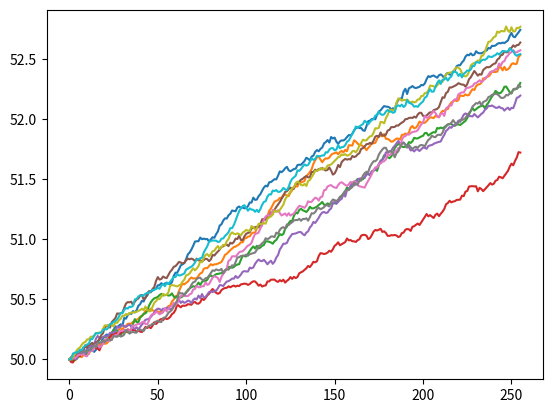

Write the Python code that produced this figure.
import numpy as np
import pandas as pd
import matplotlib.pyplot as plt

NUM_OF_SIMULATIONS = 1000

def stock_monte_carlo(S0, mu, sigma, N=1000):
    r_shape = (N+1,NUM_OF_SIMULATIONS)
    result = np.empty(r_shape)
    for j in range(NUM_OF_SIMULATIONS):
        result[0][j] = S0
        for i in range(1,N+1):
            result[i][j] = result[i-1][j] * np.exp((mu - 0.5 * sigma*sigma) + sigma * np.random.normal())

    simulation_data = pd.DataFrame(result)
    simulation_data['mean'] = simulation_data.mean(axis=1)
    plt.plot(simulation_data['mean'])
    # plt.show()

if __name__ == "__main__":

    for _ in range(10):
        stock_monte_carlo(50, 0.0002, 0.01, 255)
    plt.show()
